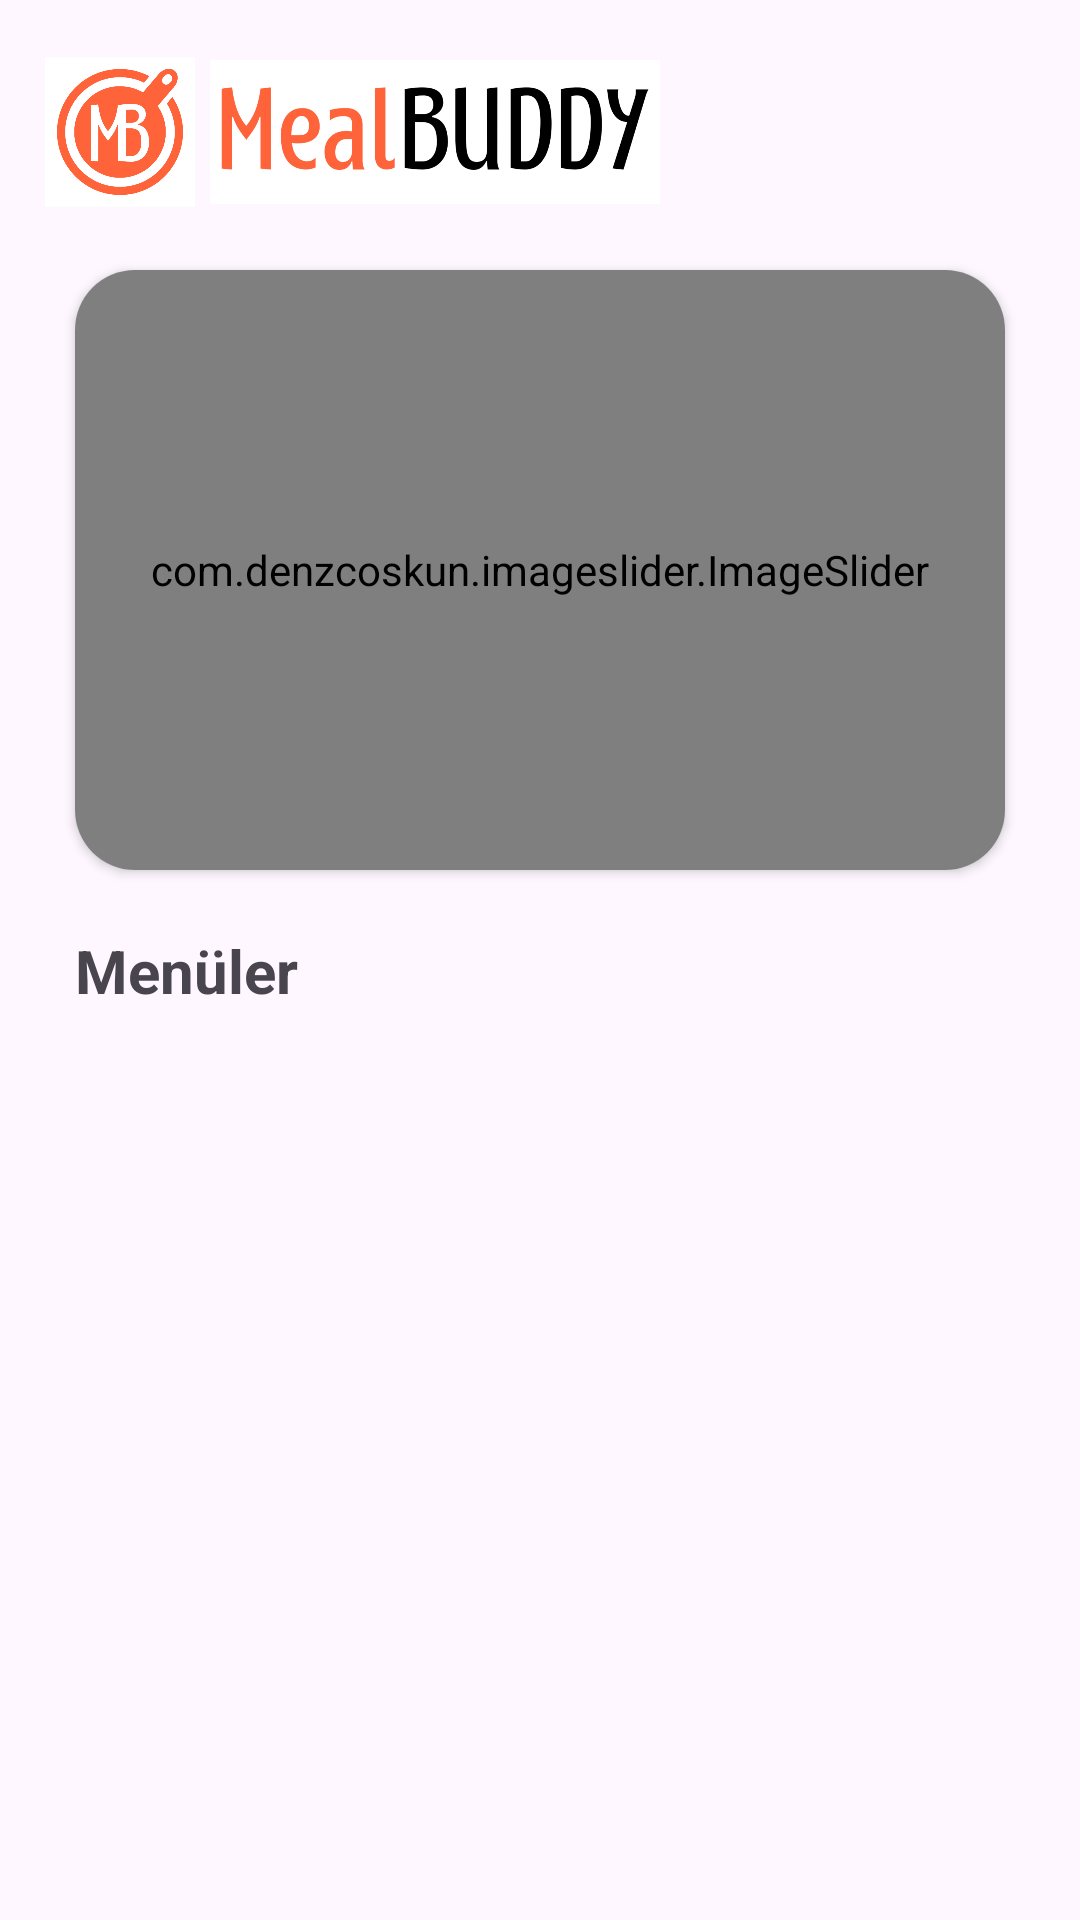

Reconstruct the res/layout file that produces this screen, plus the resources it refers to.
<!-- AndroidManifest.xml: application theme Theme.MealBuddyApp -->
<!-- res/layout/fragment_user_home.xml -->
<?xml version="1.0" encoding="utf-8"?>
<androidx.constraintlayout.widget.ConstraintLayout xmlns:android="http://schemas.android.com/apk/res/android"
    xmlns:app="http://schemas.android.com/apk/res-auto"
    xmlns:tools="http://schemas.android.com/tools"
    android:layout_width="match_parent"
    android:layout_height="match_parent"
    android:clipToPadding="false"

    tools:context=".user.UserHomeFragment">

    <androidx.cardview.widget.CardView
        android:id="@+id/cardView"
        android:layout_width="match_parent"
        android:layout_height="200dp"
        android:layout_marginLeft="25dp"
        android:layout_marginTop="90dp"
        android:layout_marginRight="25dp"
        app:cardCornerRadius="20dp"
        app:layout_constraintEnd_toEndOf="parent"
        app:layout_constraintStart_toStartOf="parent"
        app:layout_constraintTop_toTopOf="parent">

        <com.denzcoskun.imageslider.ImageSlider
            android:id="@+id/image_slider"
            android:layout_width="match_parent"
            android:layout_height="match_parent"
            app:iss_auto_cycle="true"
            app:iss_delay="2000"
            app:iss_period="2000"
            app:iss_text_align="CENTER" />
    </androidx.cardview.widget.CardView>


    <androidx.recyclerview.widget.RecyclerView
        android:id="@+id/menuRecyclerView"
        android:layout_width="match_parent"
        android:layout_height="0dp"
        android:layout_margin="16dp"
        android:layout_marginStart="16dp"
        android:layout_marginEnd="25dp"
        android:layout_marginBottom="25dp"
        app:layout_constraintBottom_toBottomOf="parent"
        app:layout_constraintEnd_toEndOf="parent"
        app:layout_constraintHorizontal_bias="1.0"
        app:layout_constraintStart_toStartOf="parent"
        app:layout_constraintTop_toBottomOf="@+id/menuText"
        app:layout_constraintVertical_bias="0.0" />

    <ImageView
        android:id="@+id/imageView2"
        android:layout_width="150dp"
        android:layout_height="50dp"
        android:layout_marginStart="5dp"
        android:src="@drawable/meal"
        app:layout_constraintBottom_toTopOf="@+id/cardView"
        app:layout_constraintStart_toEndOf="@+id/imageView3"
        app:layout_constraintTop_toTopOf="parent"
        app:layout_constraintVertical_bias="0.475" />

    <ImageView
        android:id="@+id/imageView3"
        android:layout_width="50dp"
        android:layout_height="50dp"
        android:layout_margin="15dp"
        android:src="@drawable/logo_turuncu"
        app:layout_constraintBottom_toTopOf="@+id/cardView"
        app:layout_constraintEnd_toStartOf="@+id/imageView2"
        app:layout_constraintHorizontal_bias="0.118"
        app:layout_constraintStart_toStartOf="parent"
        app:layout_constraintTop_toTopOf="parent"
        app:layout_constraintVertical_bias="0.4" />

    <TextView
        android:id="@+id/menuText"
        android:layout_width="wrap_content"
        android:layout_height="wrap_content"
        android:layout_marginStart="25dp"
        android:layout_marginTop="20dp"
        android:text="Menüler"
        android:textSize="20dp"
        android:textStyle="bold"
        app:layout_constraintBottom_toTopOf="@+id/menuRecyclerView"
        app:layout_constraintStart_toStartOf="parent"
        app:layout_constraintTop_toBottomOf="@+id/cardView"
        app:layout_constraintVertical_bias="0.07" />


</androidx.constraintlayout.widget.ConstraintLayout>
<!-- resources referenced by this layout -->
<resources>
  <!-- drawable logo_turuncu: png bitmap (drawable, 27351 bytes) -->
  <!-- drawable meal: png bitmap (drawable, 46792 bytes) -->
  <style name="Theme.MealBuddyApp" parent="Base.Theme.MealBuddyApp" />
  <style name="Base.Theme.MealBuddyApp" parent="Theme.Material3.DayNight.NoActionBar">
          
          
          <item name="colorPrimary"> @color/orange </item>
          <item name="colorPrimaryVariant"> @color/orange</item>
          <item name="android:statusBarColor"> @color/orange</item>
      </style>
  <color name="orange">#FF633A</color>
</resources>
